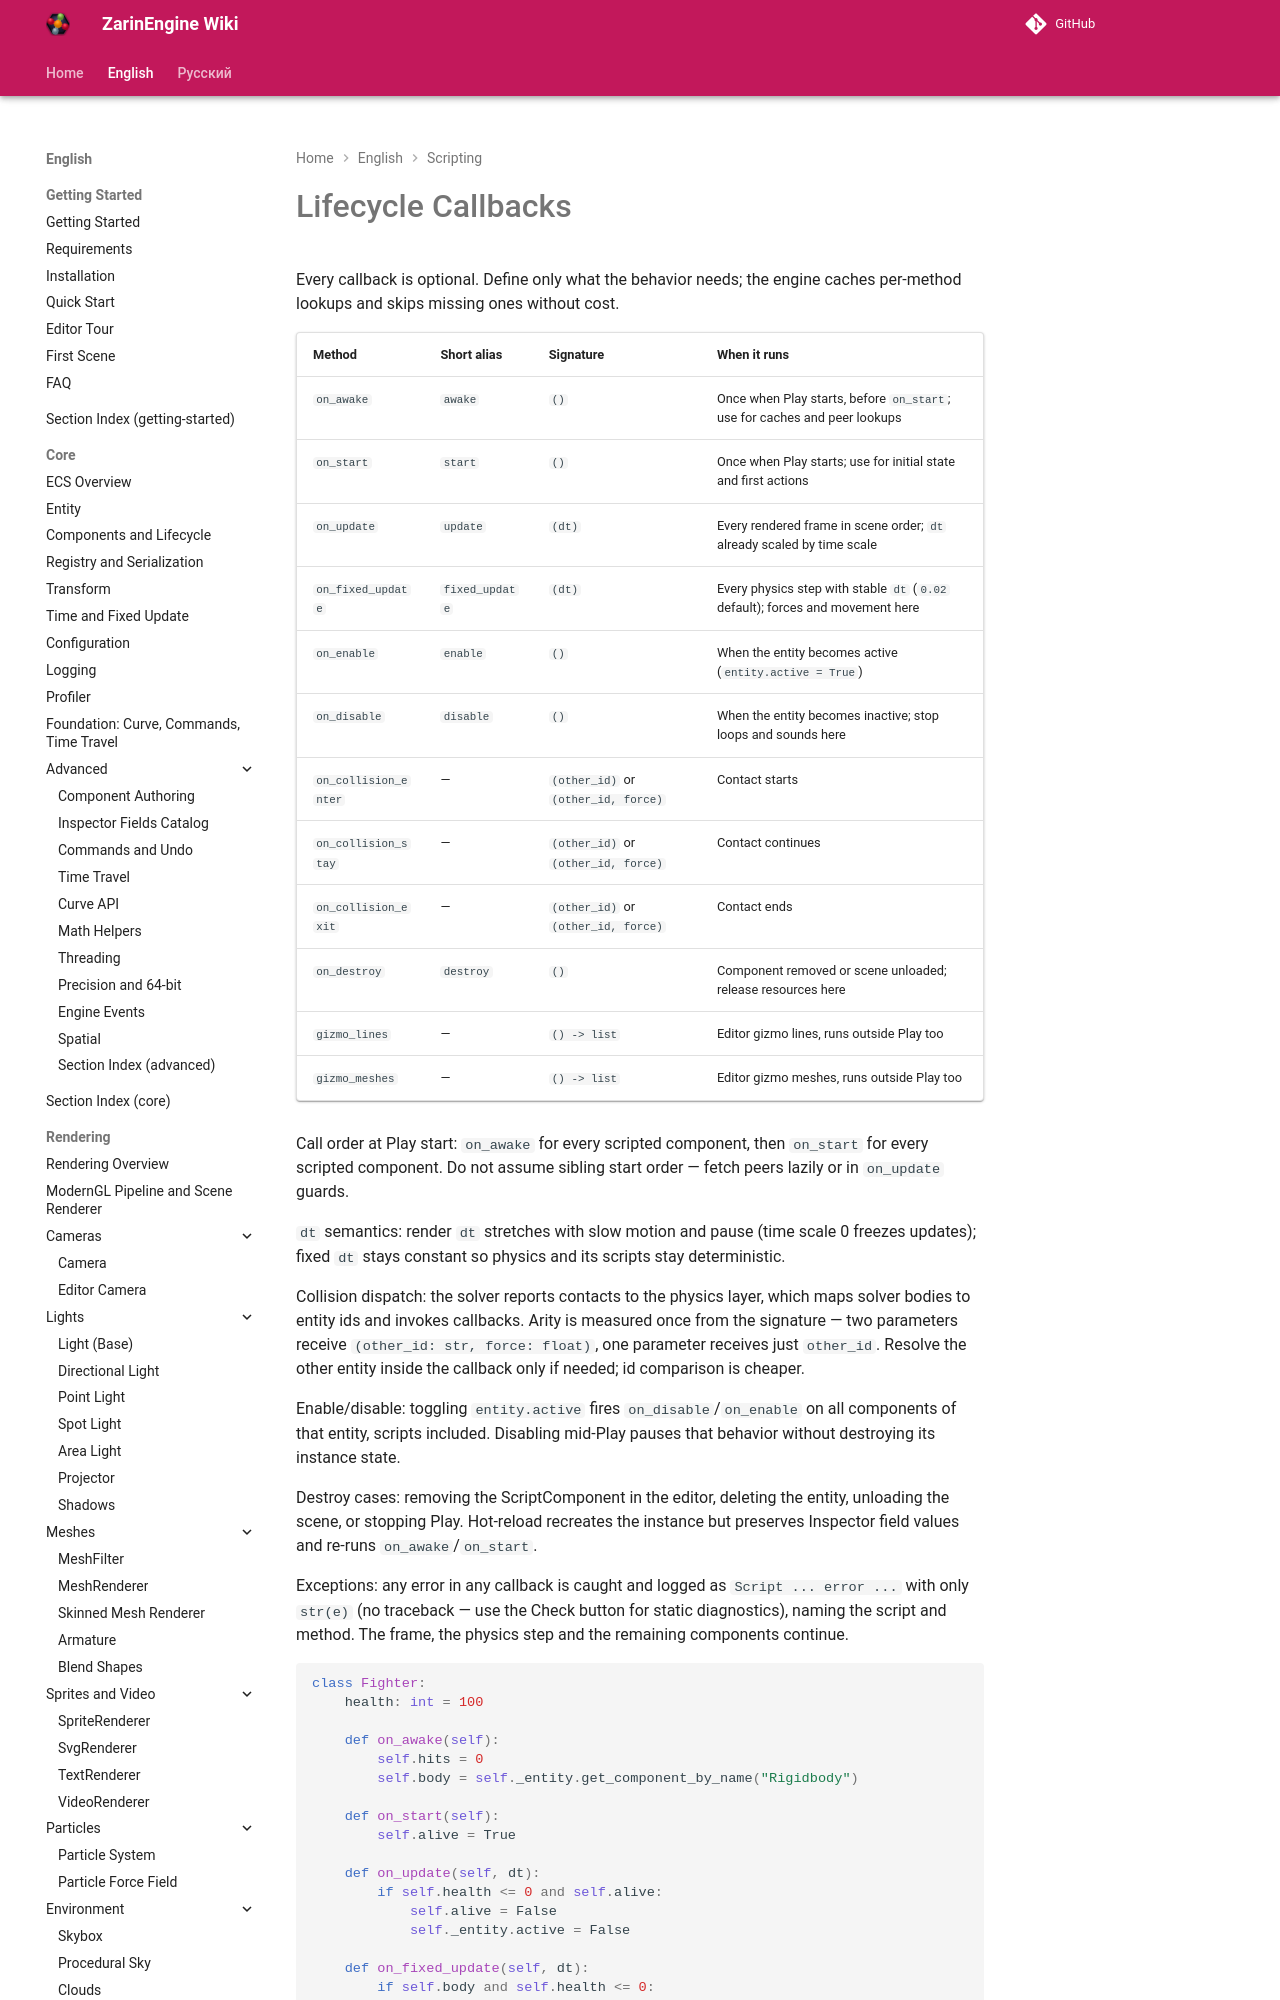

repository: EgorKonstrukt/ZarinEngineWiki · page: en/scripting/lifecycle/index.html · generator: mkdocs

# Lifecycle Callbacks

Every callback is optional. Define only what the behavior needs; the engine caches per-method lookups and skips missing ones without cost.

| Method | Short alias | Signature | When it runs |
|---|---|---|---|
| `on_awake` | `awake` | `()` | Once when Play starts, before `on_start`; use for caches and peer lookups |
| `on_start` | `start` | `()` | Once when Play starts; use for initial state and first actions |
| `on_update` | `update` | `(dt)` | Every rendered frame in scene order; `dt` already scaled by time scale |
| `on_fixed_update` | `fixed_update` | `(dt)` | Every physics step with stable `dt` (`0.02` default); forces and movement here |
| `on_enable` | `
